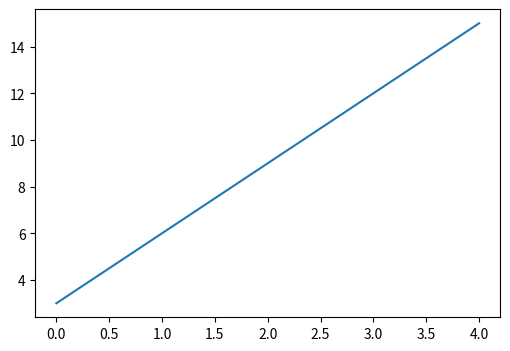

Recreate this plot in Python.
# This is a sample Python script.

# Press Shift+F10 to execute it or replace it with your code.
# Press Double Shift to search everywhere for classes, files, tool windows, actions, and settings.


# def print_hi(name):
#     # Use a breakpoint in the code line below to debug your script.
#     print(f'Hi, {name}')  # Press Ctrl+F8 to toggle the breakpoint.


# # Press the green button in the gutter to run the script.
# if __name__ == '__main__':
#     print_hi('PyCharm')

# See PyCharm help at https://www.jetbrains.com/help/pycharm/

import matplotlib.pyplot as plt
data = (3, 6, 9, 12, 15)
plt.figure(figsize=(6, 4))
plt.plot(data)
plt.show()